The GitHub repository AmanK1203/Parkinsons-disease contains a labelled image folder "Parkinsons-disease-prediction-using-CNN-main" with 2 categories: healthy, Parkinsons. Examples follow, each with its label.

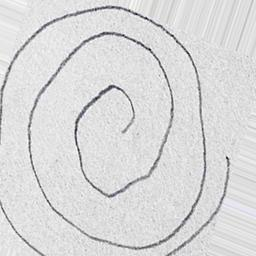
Label: healthy

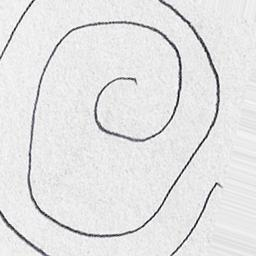
Label: healthy

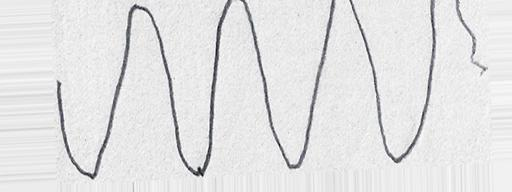
Label: healthy

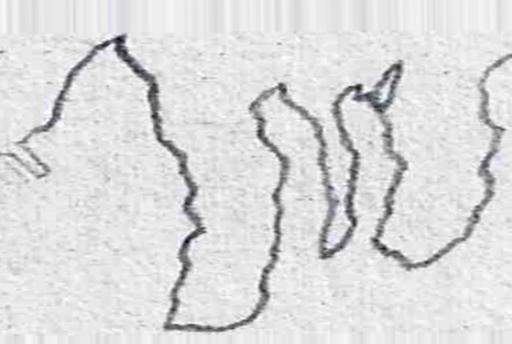
Label: Parkinsons

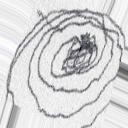
Label: Parkinsons

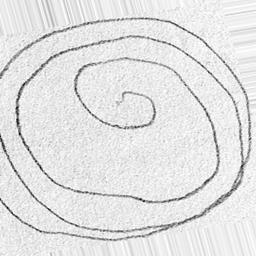
Label: Parkinsons
